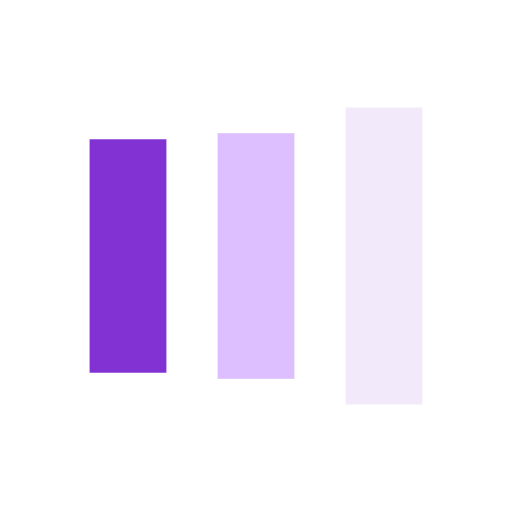
t = 0.00 s
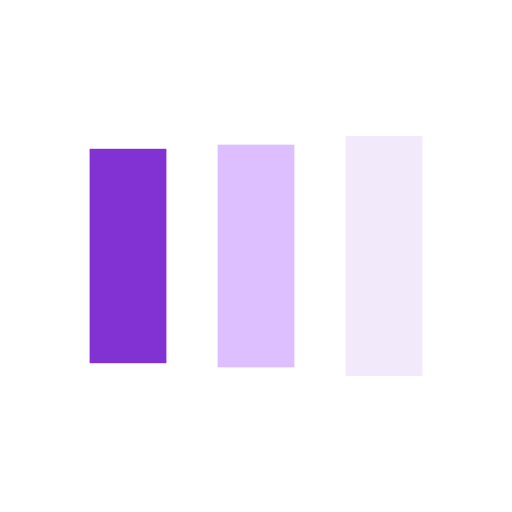
t = 0.13 s
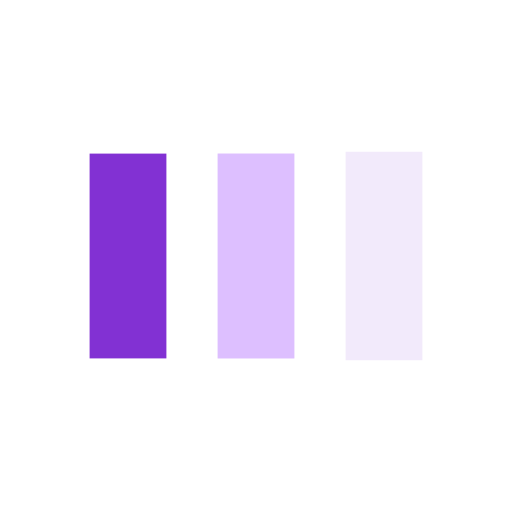
t = 0.38 s
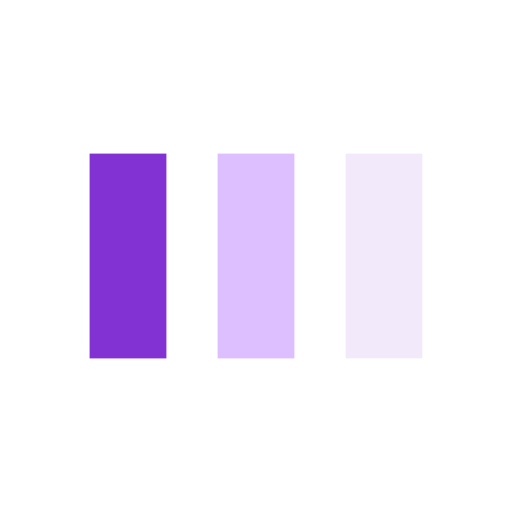
t = 0.50 s
t = 0.63 s: frame unchanged from t = 0.50 s, image omitted
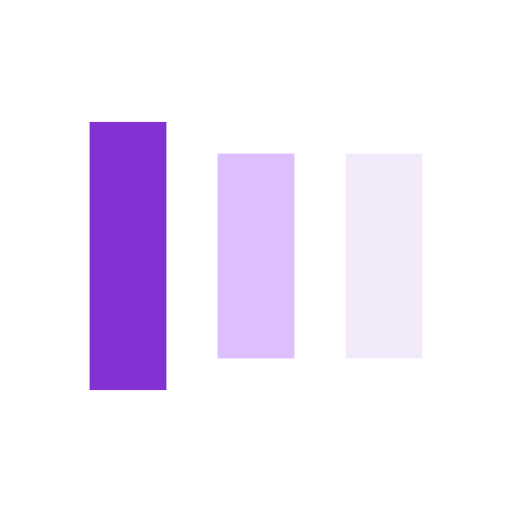
t = 0.88 s

The animated SVG that drew these frames (rendered in a browser with its animation timeline set to each time). Animation: 6 SMIL elements (animate=6); one cycle of 1.00 s, repeats indefinitely.

<?xml version="1.0" encoding="utf-8"?>
<svg xmlns="http://www.w3.org/2000/svg" xmlns:xlink="http://www.w3.org/1999/xlink" style="margin: auto; background: rgb(255, 255, 255); display: block; shape-rendering: auto;" width="200px" height="200px" viewBox="0 0 100 100" preserveAspectRatio="xMidYMid">
<rect x="17.5" y="30" width="15" height="40" fill="#8231d3">
  <animate attributeName="y" repeatCount="indefinite" dur="1s" calcMode="spline" keyTimes="0;0.5;1" values="18;30;30" keySplines="0 0.5 0.5 1;0 0.5 0.5 1" begin="-0.2s"></animate>
  <animate attributeName="height" repeatCount="indefinite" dur="1s" calcMode="spline" keyTimes="0;0.5;1" values="64;40;40" keySplines="0 0.5 0.5 1;0 0.5 0.5 1" begin="-0.2s"></animate>
</rect>
<rect x="42.5" y="30" width="15" height="40" fill="#ddbfff">
  <animate attributeName="y" repeatCount="indefinite" dur="1s" calcMode="spline" keyTimes="0;0.5;1" values="20.999999999999996;30;30" keySplines="0 0.5 0.5 1;0 0.5 0.5 1" begin="-0.1s"></animate>
  <animate attributeName="height" repeatCount="indefinite" dur="1s" calcMode="spline" keyTimes="0;0.5;1" values="58.00000000000001;40;40" keySplines="0 0.5 0.5 1;0 0.5 0.5 1" begin="-0.1s"></animate>
</rect>
<rect x="67.5" y="30" width="15" height="40" fill="#f2eafb">
  <animate attributeName="y" repeatCount="indefinite" dur="1s" calcMode="spline" keyTimes="0;0.5;1" values="20.999999999999996;30;30" keySplines="0 0.5 0.5 1;0 0.5 0.5 1"></animate>
  <animate attributeName="height" repeatCount="indefinite" dur="1s" calcMode="spline" keyTimes="0;0.5;1" values="58.00000000000001;40;40" keySplines="0 0.5 0.5 1;0 0.5 0.5 1"></animate>
</rect>
<!-- [ldio] generated by https://loading.io/ --></svg>